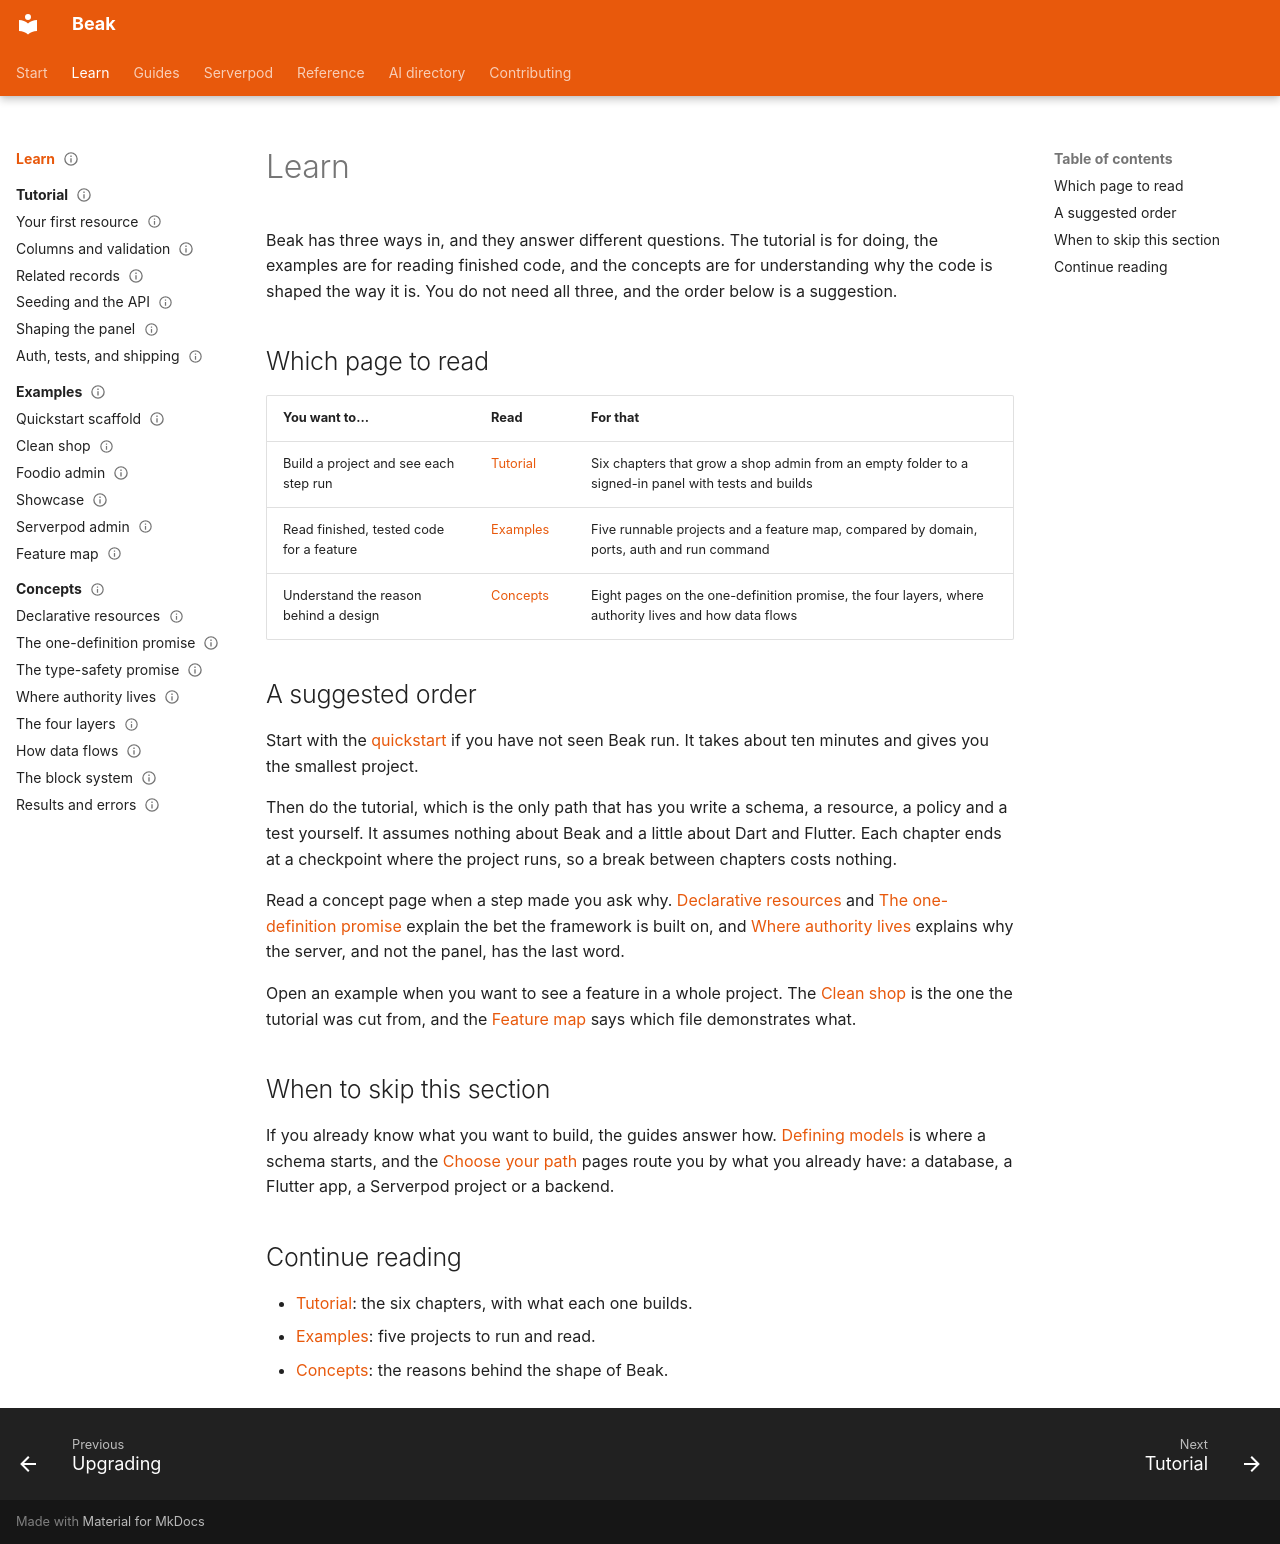

repository: SimonErich/beak · page: learn/index.html · generator: mkdocs

---
title: Learn
description: Choose between the tutorial, the example tours and the concept pages, and the order to read them in.
type: index
audience: [beginner]
status: stable
---

# Learn

Beak has three ways in, and they answer different questions. The tutorial is for doing, the examples are for reading finished code, and the concepts are for understanding why the code is shaped the way it is. You do not need all three, and the order below is a suggestion.

## Which page to read

| You want to... | Read | For that |
| --- | --- | --- |
| Build a project and see each step run | [Tutorial](../tutorial/index.md) | Six chapters that grow a shop admin from an empty folder to a signed-in panel with tests and builds |
| Read finished, tested code for a feature | [Examples](../examples/index.md) | Five runnable projects and a feature map, compared by domain, ports, auth and run command |
| Understand the reason behind a design | [Concepts](../concepts/index.md) | Eight pages on the one-definition promise, the four layers, where authority lives and how data flows |

## A suggested order

Start with the [quickstart](../start-here/quickstart.md) if you have not seen Beak run. It takes about ten minutes and gives you the smallest project.

Then do the tutorial, which is the only path that has you write a schema, a resource, a policy and a test yourself. It assumes nothing about Beak and a little about Dart and Flutter. Each chapter ends at a checkpoint where the project runs, so a break between chapters costs nothing.

Read a concept page when a step made you ask why. [Declarative resources](../concepts/declarative-resources.md) and [The one-definition promise](../concepts/the-one-definition-promise.md) explain the bet the framework is built on, and [Where authority lives](../concepts/where-authority-lives.md) explains why the server, and not the panel, has the last word.

Open an example when you want to see a feature in a whole project. The [Clean shop](../examples/clean-shop.md) is the one the tutorial was cut from, and the [Feature map](../examples/feature-map.md) says which file demonstrates what.

## When to skip this section

If you already know what you want to build, the guides answer how. [Defining models](../models/defining-models.md) is where a schema starts, and the [Choose your path](../start-here/paths/index.md) pages route you by what you already have: a database, a Flutter app, a Serverpod project or a backend.

## Continue reading

- [Tutorial](../tutorial/index.md): the six chapters, with what each one builds.
- [Examples](../examples/index.md): five projects to run and read.
- [Concepts](../concepts/index.md): the reasons behind the shape of Beak.
